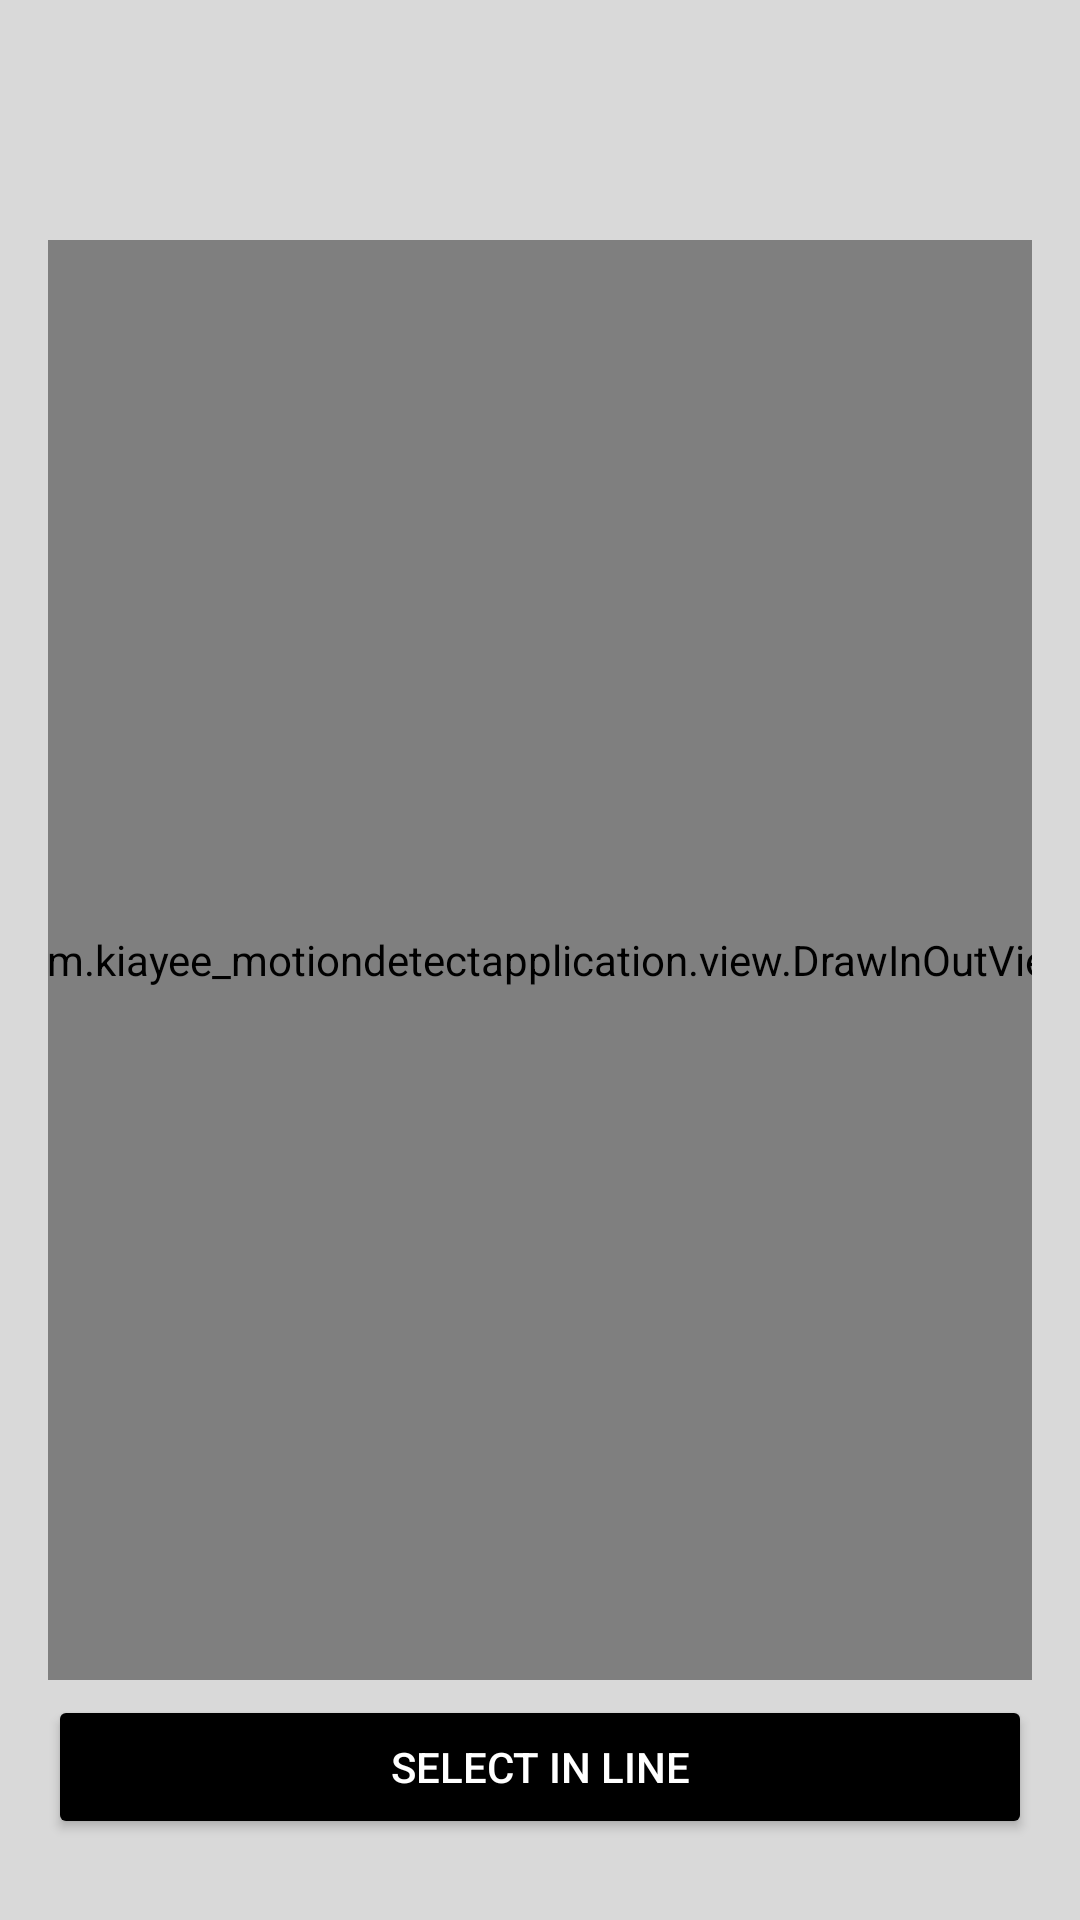

Here is an Android app screen rendered from its layout file. Give the layout XML and the strings, colors and styles it references.
<!-- AndroidManifest.xml: application theme Theme.KiaYee_MotionDetectApplication -->
<!-- res/layout/activity_define_inout.xml -->
<?xml version="1.0" encoding="utf-8"?>
<LinearLayout
    xmlns:android="http://schemas.android.com/apk/res/android"
    xmlns:app="http://schemas.android.com/apk/res-auto"
    android:layout_width="match_parent"
    android:layout_height="match_parent"
    android:orientation="vertical"
    android:padding="16dp"
    android:gravity="center_horizontal"
    android:background="@color/background_color">

    
    <androidx.appcompat.widget.Toolbar
        android:id="@+id/toolbar"
        android:layout_width="match_parent"
        android:layout_height="?attr/actionBarSize"
        android:background="@color/background_color"
        android:title="User"
        android:titleTextColor="@color/text_black" />

    
    <FrameLayout
        android:id="@+id/inoutpreviewFrame"
        android:layout_width="360dp"
        android:layout_height="480dp"
        android:layout_marginTop="0dp"
        android:layout_gravity="center">

        <androidx.camera.view.PreviewView
            android:id="@+id/inoutpreviewView"
            android:layout_width="match_parent"
            android:layout_height="match_parent"
            android:background="#222222" />
        <com.kiayee_motiondetectapplication.view.DrawInOutView
            android:id="@+id/lineOverlayview"
            android:layout_width="match_parent"
            android:layout_height="match_parent"
            android:background="@android:color/transparent"/>
    </FrameLayout>

    
    <Button
        android:id="@+id/select_in_line"
        android:layout_width="match_parent"
        android:layout_height="wrap_content"
        android:text="Select in line"
        android:layout_marginTop="5dp"
        android:backgroundTint="@color/button_color"
        android:textColor="#FFFFFF" />
    <Button
        android:id="@+id/select_out_line"
        android:layout_width="match_parent"
        android:layout_height="wrap_content"
        android:text="Select out line"
        android:layout_marginTop="5dp"
        android:backgroundTint="@color/button_color"
        android:textColor="#FFFFFF" />

    <Button
        android:id="@+id/confirm_line"
        android:layout_width="match_parent"
        android:layout_height="wrap_content"
        android:text="Confirm"
        android:layout_marginTop="5dp"
        android:backgroundTint="@color/button_color"
        android:textColor="#FFFFFF" />

</LinearLayout>
<!-- resources referenced by this layout -->
<resources>
  <color name="background_color">#D9D9D9</color>
  <color name="button_color">#000000</color>
  <color name="text_black">#000000</color>
  <style name="Theme.KiaYee_MotionDetectApplication" parent="Base.Theme.KiaYee_MotionDetectApplication" />
  <style name="Base.Theme.KiaYee_MotionDetectApplication" parent="Theme.Material3.DayNight.NoActionBar">
          
          
          <item name="android:windowBackground">@color/background_color</item>
          
      </style>
</resources>
